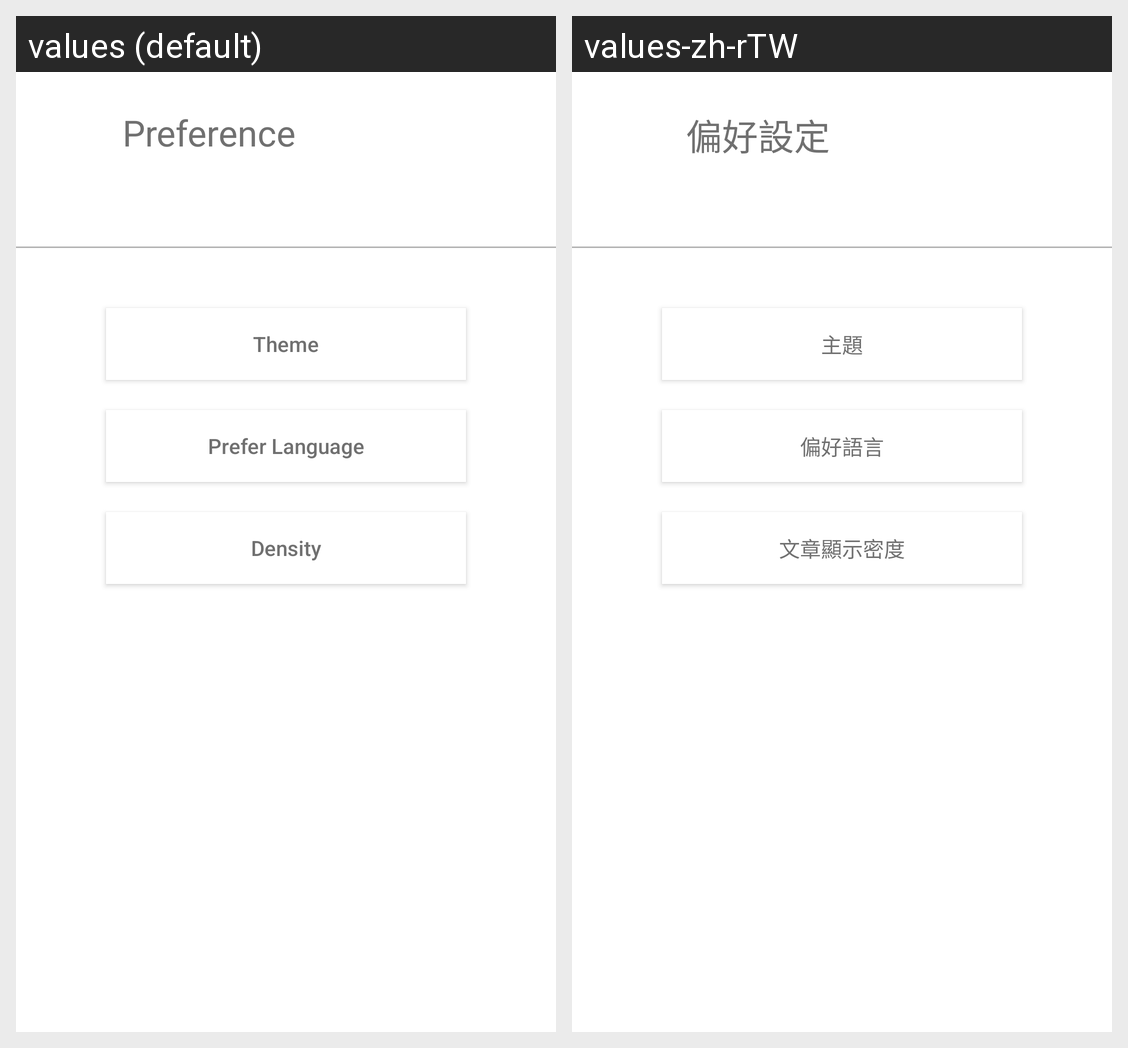

For this localized Android screen grid, give each drawn string resource with its value in every locale shown.
Android screen res/layout/activity_preference.xml rendered under 2 locales, left to right: values (default), values-zh-rTW. Device: Nexus 5 (rendered at 1080×1920; each locale shown at half size, 540×960, under a caption strip naming it); theme Theme.Conference_Infinity.
Strings drawn on this screen, with the default value and each locale's value (text and hints the layout hard-codes, and strings that could not be matched under every locale, appear in the picture but are not listed):

preference
  values: Preference
  values-zh-rTW: 偏好設定

theme
  values: Theme
  values-zh-rTW: 主題

prefer_language
  values: Prefer Language
  values-zh-rTW: 偏好語言

density
  values: Density
  values-zh-rTW: 文章顯示密度
